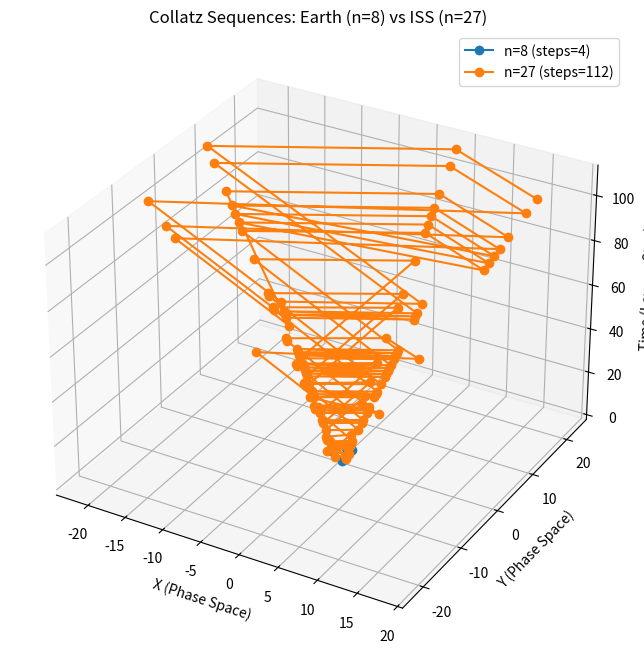

The matplotlib source for this figure:
import numpy as np
import matplotlib.pyplot as plt
from mpl_toolkits.mplot3d import Axes3D

# Function to generate Collatz sequence for a number
def generate_collatz_sequence(n):
    sequence = [n]
    while n != 1:
        if n % 2 == 0:
            n = n // 2
        else:
            n = 3 * n + 1
        sequence.append(n)
    return sequence

# Function to reduce numbers to a single-digit using modulo 9 (octave reduction)
def reduce_to_single_digit(value):
    return (value - 1) % 9 + 1

# Function to map reduced values to an octave structure (with relativistic scaling)
def map_to_octave(value, layer, scale_factor=0.2):
    angle = (value / 9) * 2 * np.pi  # Mapping to a circular octave
    radius = 1.0 + layer * scale_factor  # Dynamic radius for time dilation analogy
    x = np.cos(angle) * radius
    y = np.sin(angle) * radius
    return x, y

# Generate sequences for Earth (n=8) and ISS (n=27)
earth_seq = generate_collatz_sequence(8)    # 8 → 4 → 2 → 1 (3 steps)
iss_seq = generate_collatz_sequence(27)    # 27 → 82 → ... → 1 (111 steps)

# Plot 3D trajectories
fig = plt.figure(figsize=(10, 8))
ax = fig.add_subplot(111, projection='3d')

for n, seq in [(8, earth_seq), (27, iss_seq)]:
    x, y, z = [], [], []
    for layer, val in enumerate(seq):
        reduced_val = reduce_to_single_digit(val)
        xi, yi = map_to_octave(reduced_val, layer)
        x.append(xi); y.append(yi); z.append(layer)
    ax.plot(x, y, z, label=f"n={n} (steps={len(seq)})", marker='o')

ax.set_title("Collatz Sequences: Earth (n=8) vs ISS (n=27)")
ax.set_xlabel("X (Phase Space)")
ax.set_ylabel("Y (Phase Space)")
ax.set_zlabel("Time (Layer = Step)")
plt.legend()
plt.show()